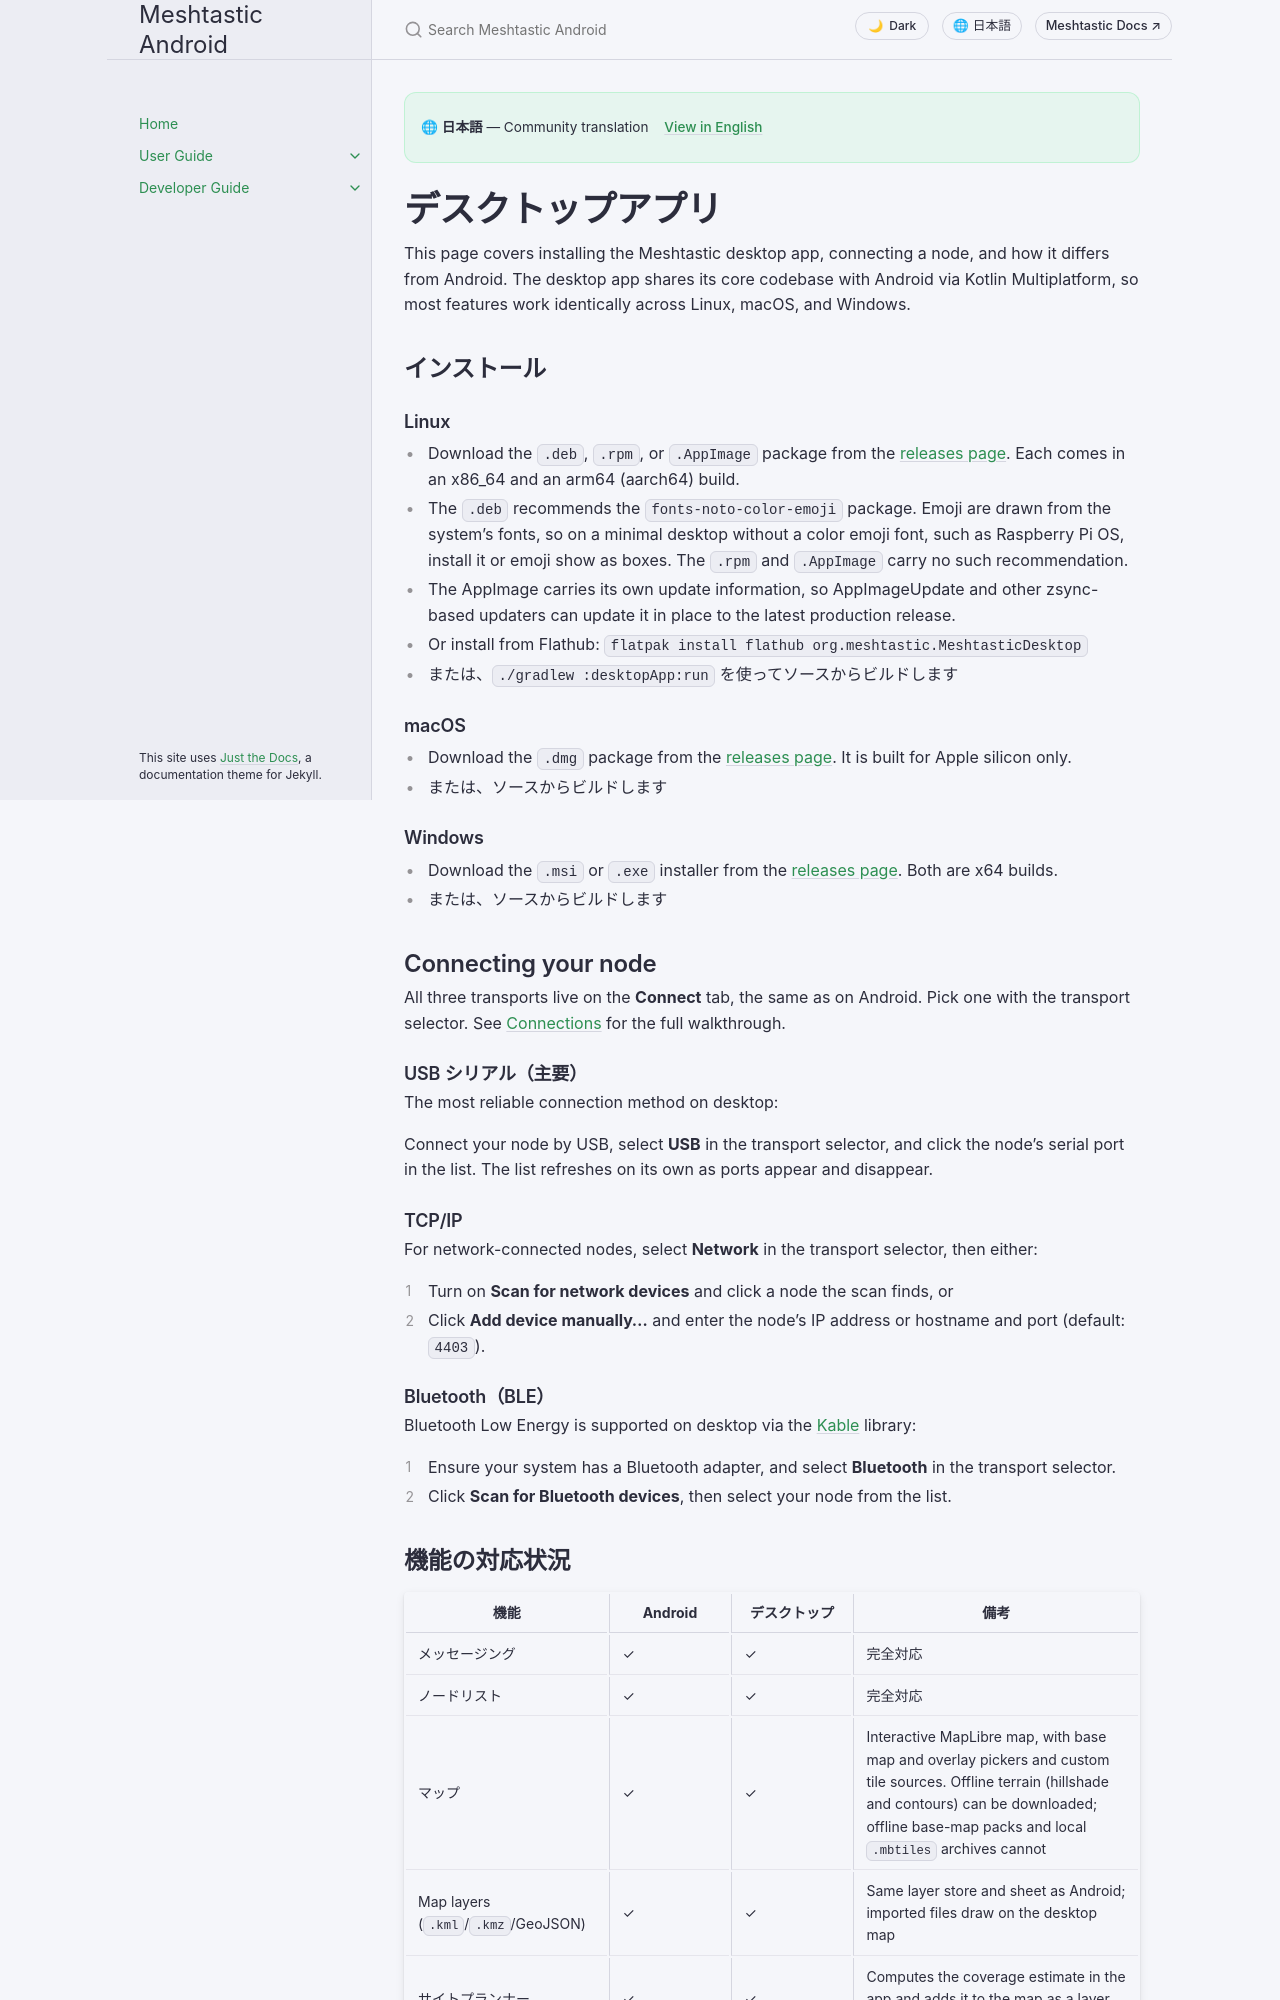

repository: meshtastic/Meshtastic-Android · page: ja/user/desktop.html · generator: jekyll

---
title: デスクトップアプリ
nav_order: 14
last_updated: 2026-11-15
description: Linux、macOS、Windows で Meshtastic デスクトップアプリをインストールして使う方法。接続、機能の対応状況、キーボードショートカットを説明します。
aliases:
  - desktop
  - linux
  - macos
  - windows
  - jvm
---

# デスクトップアプリ

This page covers installing the Meshtastic desktop app, connecting a node, and how it differs from Android. The desktop app shares its core codebase with Android via Kotlin Multiplatform, so most features work identically across Linux, macOS, and Windows.

## インストール

### Linux

- Download the `.deb`, `.rpm`, or `.AppImage` package from the [releases page](https://github.com/meshtastic/Meshtastic-Android/releases). Each comes in an x86_64 and an arm64 (aarch64) build.
- The `.deb` recommends the `fonts-noto-color-emoji` package. Emoji are drawn from the system's fonts, so on a minimal desktop without a color emoji font, such as Raspberry Pi OS, install it or emoji show as boxes. The `.rpm` and `.AppImage` carry no such recommendation.
- The AppImage carries its own update information, so AppImageUpdate and other zsync-based updaters can update it in place to the latest production release.
- Or install from Flathub: `flatpak install flathub org.meshtastic.MeshtasticDesktop`
- または、`./gradlew :desktopApp:run` を使ってソースからビルドします

### macOS

- Download the `.dmg` package from the [releases page](https://github.com/meshtastic/Meshtastic-Android/releases). It is built for Apple silicon only.
- または、ソースからビルドします

### Windows

- Download the `.msi` or `.exe` installer from the [releases page](https://github.com/meshtastic/Meshtastic-Android/releases). Both are x64 builds.
- または、ソースからビルドします

## Connecting your node

All three transports live on the **Connect** tab, the same as on Android. Pick one with the transport selector. See [Connections](connections) for the full walkthrough.

### USB シリアル（主要）

The most reliable connection method on desktop:

Connect your node by USB, select **USB** in the transport selector, and click the node's serial port in the list. The list refreshes on its own as ports appear and disappear.

### TCP/IP

For network-connected nodes, select **Network** in the transport selector, then either:

1. Turn on **Scan for network devices** and click a node the scan finds, or
2. Click **Add device manually…** and enter the node's IP address or hostname and port (default: `4403`).
